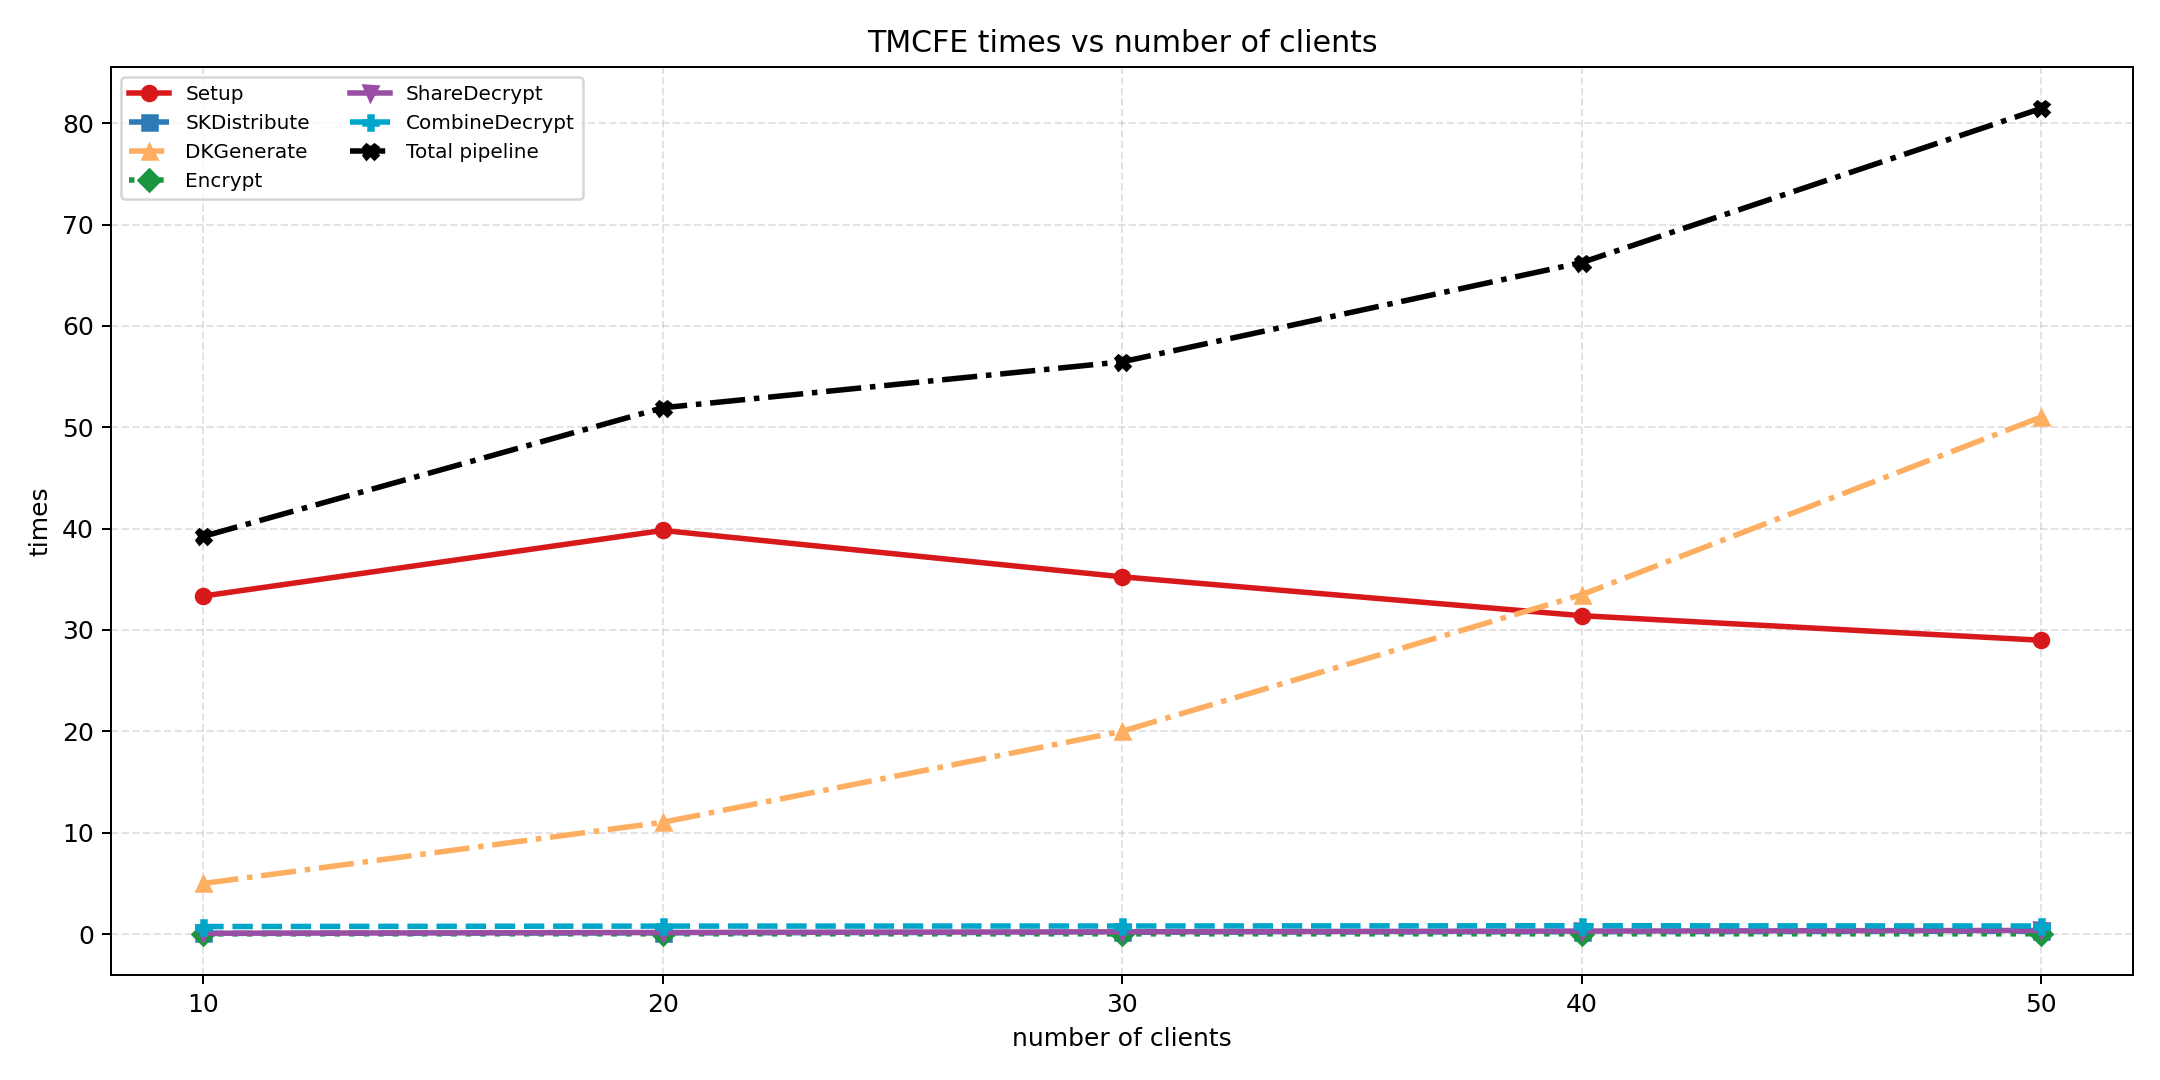

Values plotted in this chart, from the file beside it:
scheme, n, t, stage, time_ms
tmcfe, 10, 5, Setup, 33.35
tmcfe, 10, 5, SKDistribute, 0.06
tmcfe, 10, 5, DKGenerate, 4.989
tmcfe, 10, 5, Encrypt, 0.022
tmcfe, 10, 5, ShareDecrypt, 0.076
tmcfe, 10, 5, CombineDecrypt, 0.739
tmcfe, 10, 5, Total pipeline, 39.24
tmcfe, 20, 10, Setup, 39.82
tmcfe, 20, 10, SKDistribute, 0.124
tmcfe, 20, 10, DKGenerate, 11.03
tmcfe, 20, 10, Encrypt, 0.021
tmcfe, 20, 10, ShareDecrypt, 0.149
tmcfe, 20, 10, CombineDecrypt, 0.783
tmcfe, 20, 10, Total pipeline, 51.92
tmcfe, 30, 15, Setup, 35.24
tmcfe, 30, 15, SKDistribute, 0.176
tmcfe, 30, 15, DKGenerate, 20.01
tmcfe, 30, 15, Encrypt, 0.021
tmcfe, 30, 15, ShareDecrypt, 0.219
tmcfe, 30, 15, CombineDecrypt, 0.793
tmcfe, 30, 15, Total pipeline, 56.46
tmcfe, 40, 20, Setup, 31.41
tmcfe, 40, 20, SKDistribute, 0.234
tmcfe, 40, 20, DKGenerate, 33.48
tmcfe, 40, 20, Encrypt, 0.02
tmcfe, 40, 20, ShareDecrypt, 0.293
tmcfe, 40, 20, CombineDecrypt, 0.82
tmcfe, 40, 20, Total pipeline, 66.25
tmcfe, 50, 25, Setup, 28.99
tmcfe, 50, 25, SKDistribute, 0.286
tmcfe, 50, 25, DKGenerate, 51.01
tmcfe, 50, 25, Encrypt, 0.02
tmcfe, 50, 25, ShareDecrypt, 0.354
tmcfe, 50, 25, CombineDecrypt, 0.794
tmcfe, 50, 25, Total pipeline, 81.45
